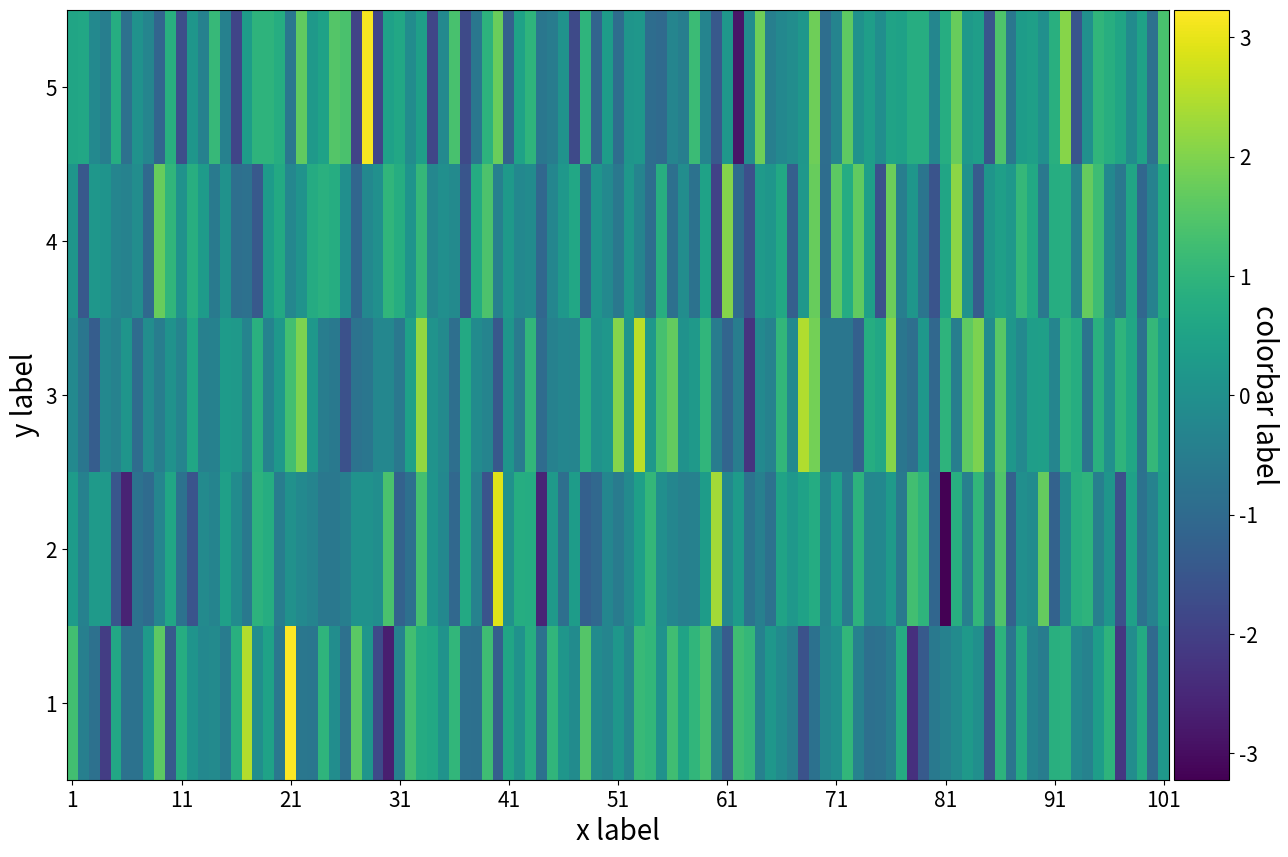

Source code (Python):
import matplotlib.pyplot as plt
from mpl_toolkits.axes_grid1 import make_axes_locatable
import numpy as np
from scipy.interpolate import interp2d

import os
DIR_PATH_FIGURES="../figures"

def can_find_exponent(base, n):
    """Return an integer i such that base^i = n"""
    if n <= 0 or base <= 0:
        return None  # n and base must be positive
    
    log_result = np.emath.logn(base, n)
    
    # Check if the log result is an integer (or very close to one)
    if np.isclose(log_result, round(log_result)):
        return int(round(log_result))
    else:
        return None

def find_a_and_i(base, n):
    """Return two integers (a, i) such that a * base^i = n."""
    if n <= 0 or base <= 0:
        return None, None  # n and base must be positive
    
    # Start by finding the logarithm of n with respect to base
    log_result = np.emath.logn(base, n)
    i = int(np.floor(log_result))  # We take the floor of the log to find the closest integer i
    
    # Calculate the corresponding a
    a = n / (base ** i)
    
    # Check if a is an integer
    if np.isclose(a, round(a)) and a > 0:
        return int(round(a)), i
    else:
        return None, None

def select_elements_with_step(L, step):
    """
    Select elements from a list with a specified step, ensuring the first and last elements are included.

    Parameters:
    L (list): The input list to select elements from.
    step (int): The step size between selected elements.

    Returns:
    list: A list of elements selected from the input list, with the specified step, including the first and last elements.
    """
    # Select elements separated by the step
    selected_elements = list(L[::step])
    
    # Ensure the last element is included if it's not already
    if L[-1] not in selected_elements:
        selected_elements.append(L[-1])
    
    return selected_elements

def custom_imshow(
    img_data, ax=None, fig=None, add_text=False, n_decimals=2,
    hide_ticks_and_labels=False,
    xticklabels=None, yticklabels=None, filter_step_xticks=1, filter_step_yticks=1, log_x=False, log_y=False, base=10,
    rotation_x=0, rotation_y=0, x_label=None, y_label=None, 
    colormesh_kwarg={}, # e.g. colormesh_kwarg = {"shading":'auto', "cmap":'viridis'}
    # Use LogNorm to apply a logarithmic scale
    # colormesh_kwarg={"shading":'auto', "cmap":'viridis', 'norm':LogNorm(vmin=img_data.min(), vmax=img_data.max())},
    imshow_kwarg={},
    colorbar=True, colorbar_label=None,
    label_fontsize=20,
    ticklabel_fontsize=15,
    text_fontsize=15,
    show=True, fileName=None, dpf=None,
    factor_shape=2,
    use_imshow = False,
    ) :

    """"
    Custom plt.imshow / plt.pcolormesh
    This helps to plot the heatmap as a function of many hyperparameters
    """


    H_, W_ = img_data.shape
    if (ax is None) and (fig is None) :
        L, C = 1, 1
        #L_, C_ = L*10, C*15
        #L_, C_ = L*4, C*6
        L_ = L*4
        C_ = int((W_/(factor_shape*H_))*L_)
        figsize=(C_, L_)
        fig = plt.figure(figsize=figsize)
        ax = fig.add_subplot(L, C, 1)

    ########################################################################################################
    ########################################################################################################

    #if not log_x and not log_y:
    if use_imshow :
        img = ax.imshow(img_data, **imshow_kwarg)
    else :    
        if log_x : 
            #x = np.logspace(0, np.log10(W_), W_)-1
            x = np.emath.logn(base, np.arange(W_)+1) 
        else :
            x = np.arange(W_)
        if log_y : 
            #y = np.logspace(0, np.log10(H_), H_)-1
            y = np.emath.logn(base, np.arange(H_)+1) 
        else:
            y = np.arange(H_)

        X, Y = np.meshgrid(x, y)
        interpolation_kind = imshow_kwarg.get('interpolation', None)
        if interpolation_kind is None :
            img = ax.pcolormesh(X, Y, img_data, **colormesh_kwarg)
        else :
            #assert interpolation_kind in ['linear', 'cubic', 'quintic']
            f = interp2d(X, Y, img_data, kind=interpolation_kind)
            new_img_data = f(x, y)
            img = ax.pcolormesh(X, Y, new_img_data, **colormesh_kwarg)

    ########################################################################################################
    ########################################################################################################

    if add_text :
        for (j, i), label in np.ndenumerate(img_data):
            ax.text(i, j, round(label, n_decimals), ha='center', va='center', fontsize=text_fontsize)

    ########################################################################################################
    ########################################################################################################

    # Hide the ticks and labels
    if hide_ticks_and_labels:
        ax.tick_params(left=False, right=False , labelleft=False, labelbottom=False, bottom=False)

    if xticklabels is not None :
        assert len(xticklabels) == W_
        xticks_positions = np.arange(W_)
        if log_x : 
            xticks_positions = np.emath.logn(base, xticks_positions+1) 

            ### TODO
            new_xticklabels = []
            for label in xticklabels :
                try :
                    label = int(label)
                except ValueError: # If not integer, skip
                    new_xticklabels.append("")
                    continue
                i = can_find_exponent(base, label)
                new_xticklabels.append(f"${base}^{i}$" if i is not None else "")

                # a, i = find_a_and_i(base, label)
                # #s = f"{a}\\times" if i is not None and a!=1 else ""
                # s = f"{a}\cdot" if a is not None and a!=1 else ""
                # new_xticklabels.append(f"${s}{base}^{i}$" if i is not None else "")

            xticklabels = new_xticklabels
            ### End TODO
        else :
            xticks_positions = select_elements_with_step(xticks_positions, step=filter_step_xticks)
            xticklabels = select_elements_with_step(xticklabels, step=filter_step_xticks)
        ax.set_xticks(xticks_positions)
        ax.set_xticklabels(xticklabels, rotation=rotation_x, fontsize=ticklabel_fontsize)
        ax.tick_params(axis="x")#, bottom=True, top=False, labelbottom=False, labeltop=True)
    if x_label : ax.set_xlabel(x_label, fontsize=label_fontsize)


    if yticklabels is not None :
        assert len(yticklabels) == H_
        yticks_positions = np.arange(H_)
        if log_y : 
            yticks_positions = np.emath.logn(base, yticks_positions+1) 

            ### TODO
            new_yticklabels = []
            for label in yticklabels :
                try :
                    label = int(label)
                except ValueError: # If not integer, skip
                    new_yticklabels.append("")
                    continue
                i = can_find_exponent(base, label)
                new_yticklabels.append(f"${base}^{i}$" if i is not None else "")

            yticklabels = new_yticklabels
            ### End TODO
        else :
            yticks_positions = select_elements_with_step(yticks_positions, step=filter_step_yticks)
            yticklabels = select_elements_with_step(yticklabels, step=filter_step_yticks)
        ax.set_yticks(yticks_positions)
        ax.set_yticklabels(yticklabels, rotation=rotation_y, fontsize=ticklabel_fontsize)
        ax.tick_params(axis="y")#, bottom=True, top=False, labelbottom=True, labeltop=False)
    if y_label : ax.set_ylabel(y_label, fontsize=label_fontsize)

    ########################################################################################################
    ########################################################################################################

    if colorbar :
        # Create a divider for the existing axes instance
        padding = 0.05
        #padding = 0.02
        divider = make_axes_locatable(ax)
        cax_cb = divider.append_axes("right", size="5%", pad=padding)
        # Add a color bar to the new axes
        cbar = fig.colorbar(img, ax=ax, cax=cax_cb, fraction=0.046, pad=padding, aspect=20)
        # Add label
        cbar.set_label(colorbar_label, rotation=270, labelpad=15, fontsize=label_fontsize)
        # Change the font size of the color bar ticks
        cbar.ax.tick_params(labelsize=ticklabel_fontsize)  # Set the desired font size here

    ########################################################################################################
    ########################################################################################################

    if fileName is not None :
        if dpf is None : dpf=DIR_PATH_FIGURES
        os.makedirs(dpf, exist_ok=True)
        plt.savefig(f"{dpf}/{fileName}"  + '.pdf', dpi=300, bbox_inches='tight', format='pdf')

    if show : plt.show()
    #else : plt.close()

    ########################################################################################################
    ########################################################################################################

    return img

if __name__ == "__main__":

    M, N = 5, 101
    img_data = np.random.normal(size=(M, N))
    xticklabels = range(1, N+1)
    yticklabels = range(1, M+1)
    

    rows, cols = 1, 1
    figsize=(15, 10)
    figsize=(cols*figsize[0], rows*figsize[1])
    fig = plt.figure(figsize=figsize)
    ax = fig.add_subplot(rows, cols, 1)

    img = custom_imshow(
        img_data, ax=ax, fig=fig, add_text=False,
        hide_ticks_and_labels=False, xticklabels=xticklabels, yticklabels=yticklabels, 
        filter_step_xticks=10, filter_step_yticks=1, log_x=False, log_y=False, base=10,
        rotation_x=0, rotation_y=0, 
        x_label="x label", y_label="y label",
        colormesh_kwarg={"shading":'auto', "cmap":'viridis'},
        imshow_kwarg={},
        colorbar=True, colorbar_label='colorbar label',
        show=True, fileName=None, dpf=None,
        use_imshow=False,
    )
